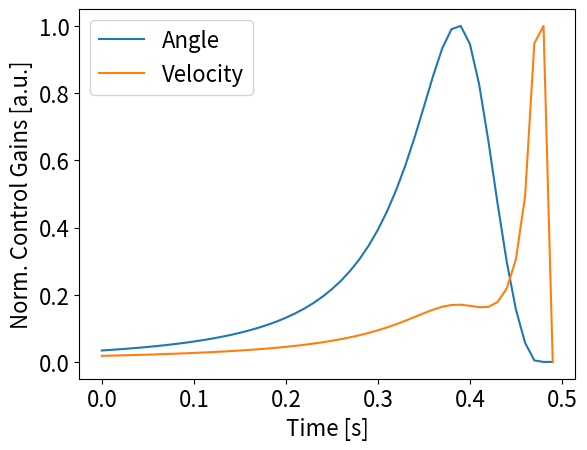
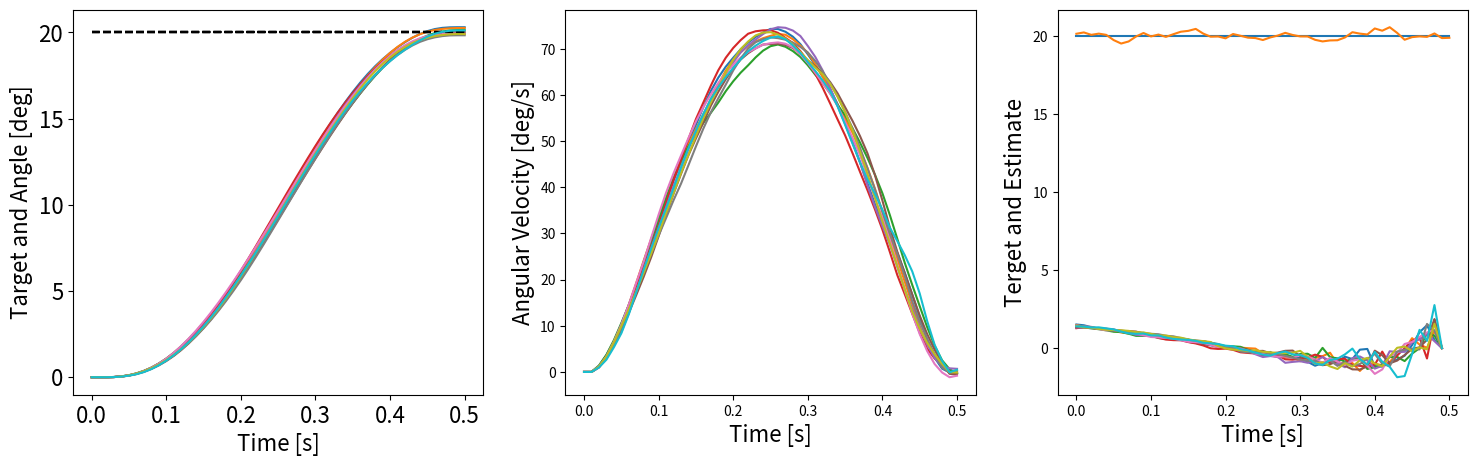

Python code for these plots, in order:
import numpy as np
import matplotlib.pyplot as plt
import numpy as np

# LQG control for the modelling of a single joint elbow rotation
# Addition: target jump and dependency of the control response on the penalty
# on velocity (undershoot, hit VS stop, see Liu and Todorov, 2007)



# Simulation parameters and model matrices -------------------------------------
# Numerical parameters
G = 0.14      # viscous constant
I = 0.1       # inertia
tau = 0.066   # muscle time constant
delta = 0.01  # Time step

A0 = np.zeros(shape=(3,3))
A0[0,:] = [0,1,0]
A0[1,:] = [0, -G/I, 1/I]
A0[2,:] = [0, 0, -1/tau]

B0 = np.zeros(shape=(3,1))
B0[0] = 0
B0[1] = 0
B0[2] = 1/tau

ns = len(A0)     # dimension of the state vector
nc = len(B0[0])  # dimension of the control vector

# Discrete time
A0 = np.identity(ns)+delta*A0
B0 = delta*B0

# Augmentation of the system matrices to include the target
A = np.zeros(shape=(2*ns,2*ns))
A[0:3,0:3] = A0
A[3:6,3:6] = np.identity(ns)
B = np.zeros(shape=(2*ns,nc))
B[0:3]=B0

# Definition of the cost-function and time -------------------------------------
rtime = 0.5
nStep = int(np.round(rtime/delta))
Q = np.zeros(shape=(nStep+1,2*ns,2*ns))
R = np.zeros(shape=(nStep,nc,nc))

for i in range(nStep):
  R[i,:,:] = 10**-5*np.identity(nc)

w = np.zeros(shape=(1,ns))
w[0,:] = [1,1,0]             # Changing the cost of velocity can be done here

for i in range(ns):
  ei = 0*np.ndarray(shape=(2*ns,1))
  ei[i] = 1
  ei[i+ns] = -1
  Q[nStep,:,:] = Q[nStep,:,:] + w[0,i]*np.matmul(ei,np.transpose(ei))
  Q[nStep-1,:,:] = Q[nStep-1,:,:] + w[0,i]*np.matmul(ei,np.transpose(ei))

# Backward recurrence to calculate the optimal feedback gains ------------------
S=np.zeros(shape=(nStep+1,2*ns,2*ns))                 # Initialisation
S[nStep,:,:] = Q[nStep,:,:]
SigmaXi = 0.05*B@np.transpose(B)                      # Noise covariance matrix
sadd = 0                                              # Offset cost of noise
L = np.zeros(shape=(nStep,nc,2*ns))
gain1 = np.zeros(shape=(nStep,1))
gain2 = np.zeros(shape=(nStep,1))

for i in reversed(range(nStep)):
  # Fill in gain matrix
  p1 = np.matmul(np.transpose(B),S[i+1,:,:])
  den = np.linalg.inv(R[i,:,:]+np.matmul(p1,B))
  L[i,:,:] = den@np.transpose(B)@S[i+1,:,:]@A

  #Update recurrence matrices
  t1 = A-np.matmul(B,L[i,:,:])
  t2 = np.matmul(S[i+1,:,:],t1)
  t3 = np.matmul(np.transpose(A),t2)
  S[i,:,:] = Q[i,:,:]+t3

  # Update the offset cost
  sadd = sadd + np.trace(np.matmul(S[i+1,:,:],SigmaXi))

  #Gain functions to plot
  gain1[i,0]=L[i,0,0]
  gain2[i,0]=L[i,0,1]


#Plotting the control gains
plt.figure(1)
time = np.array(range(50))*delta
plt.plot(time,gain1/np.max(gain1))
plt.yticks(fontsize=16)
plt.xticks(fontsize=16)
plt.plot(time,gain2/np.max(np.abs(gain2)))
plt.xlabel('Time [s]',fontsize=16)
plt.ylabel('Norm. Control Gains [a.u.]',fontsize=16)
plt.legend({'Velocity','Angle'},fontsize=16)

# Forward recurrence -----------------------------------------------------------
# Kalman filter
H = np.identity(2*ns)
ny = len(H)
SigmaOmega = 0.1*np.max(SigmaXi)*np.identity(ny)
SigmaOmega[3,3] = 0.1*np.max(SigmaXi)
Sigma = 0.1*np.max(SigmaXi)*np.identity(ny)
K = np.zeros(shape=(nStep,2*ns,ny))

SigmaXi[3,3] = 0.01*SigmaXi[2,2] # Trick to allow target switches

for i in range(nStep):
  # Computation of gain value
  g1 = np.matmul(Sigma,np.transpose(H))
  g2 = np.matmul(A,g1)
  g3 = np.matmul(H,g1)+SigmaOmega
  K[i,:,:] = np.matmul(g2,np.linalg.inv(g3))

  # Update of Covariance Matrix
  h1 = A-np.matmul(K[i,:,:],H)
  h2 = np.matmul(Sigma,np.transpose(A))
  Sigma = SigmaXi + np.matmul(h1,h2)

SigmaXi[3,3] = 0


# System Dynamics---------------------------------------------------------------
xstate = np.zeros(shape=(nStep+1,2*ns))
xest = np.zeros(shape=(nStep+1,2*ns))
control = np.zeros(shape=(1,nStep))
xstate[0,3] = 20*np.pi/180
xest[0,3] = 20*np.pi/180
nSimu = 10

xmean = np.zeros(shape=(nStep+1,1))
xall = np.zeros(shape=(nStep+1,nSimu))

time1 = np.array(range(51))*delta
fig, (ax1,ax2,ax3) = plt.subplots(1,3,figsize=(18,5))
ax1.tick_params(labelsize=16)

for p in range(nSimu):
  # Variability in initial conditions:
  #xstate[0,:] = np.random.multivariate_normal(np.zeros(ny), SigmaOmega,tol=1e-8)
  xest[0,:] = xest[0,:] + np.random.multivariate_normal(np.zeros(ny), SigmaOmega,tol=1e-8)

  for i in range(nStep):
    currentState = np.transpose(xstate[i,:])

    #target jump
    if i==35:
      currentState[3] = currentState[3] + -0*np.pi/180

    currentEstimate = np.transpose(xest[i,:])

    #u = np.matmul(-L[i,:,:],currentState)
    u = np.matmul(-L[i,:,:],currentEstimate)

    xi = np.random.multivariate_normal(np.zeros(2*ns), SigmaXi ,tol=1e-8)
    omega = np.random.multivariate_normal(np.zeros(ny), SigmaOmega,tol=1e-8)
    y = np.matmul(H,currentState)+omega
    innovation = y-np.matmul(H,currentEstimate)

    nextState = np.matmul(A,currentState) + np.matmul(B,u) + np.transpose(xi)
    nextEstimate = np.matmul(A,currentEstimate) + np.matmul(B,u) + np.matmul(K[i,:,:],innovation)
    xstate[i+1,:] = np.transpose(nextState)
    xest[i+1,:] = np.transpose(nextEstimate)
    control[0,i]=u



  #plt.figure(2)
  ax1.plot(time1,xstate[:,3]*180/np.pi,'k--')
  ax2.plot(time1,xstate[:,1]*180/np.pi)
  ax1.plot(time1,xstate[:,0]*180/np.pi)

  xmean[:,0] += xstate[:,0]/nSimu
  xall[:,p] = xstate[:,0]

  #plt.figure(3)
  ax3.plot(time,np.transpose(control))

ax1.set_xlabel('Time [s]', fontsize=16)
ax1.set_ylabel('Target and Angle [deg]', fontsize=16)


ax2.set_xlabel('Time [s]', fontsize=16)
ax2.set_ylabel('Angular Velocity [deg/s]', fontsize=16)

ax3.set_xlabel('Time [s]', fontsize=16)
ax3.set_ylabel('Control Vector', fontsize=16)



#plt.figure(2)
#plt.figure(3)
#plt.xlabel('Time [s]')
#plt.ylabel('Command Value [Nm]')




plt.plot(time1,xstate[:,3]*180/np.pi)
plt.plot(time1,xest[:,3]*180/np.pi)
plt.xlabel('Time [s]')
plt.ylabel('Terget and Estimate')
